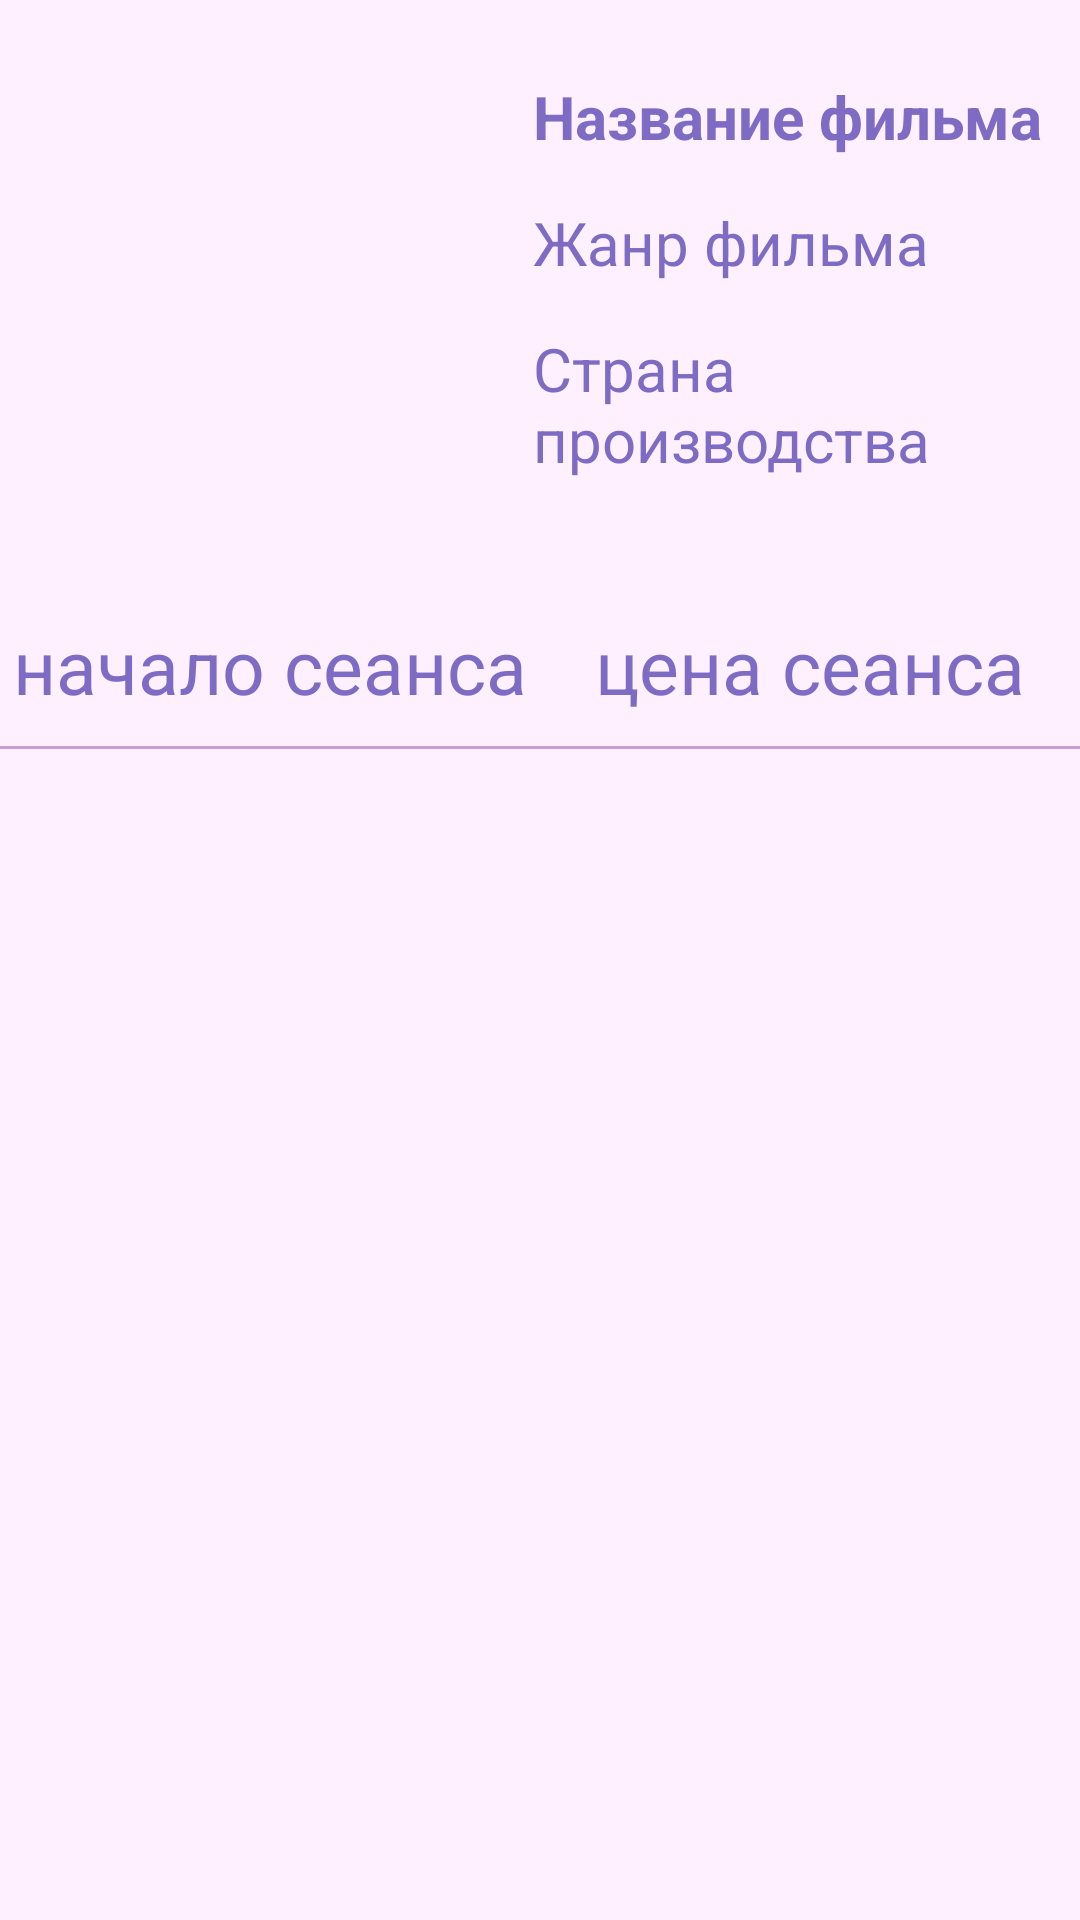

This screen was rendered from an Android layout file. Write that file and the resources it references.
<!-- AndroidManifest.xml: application theme Theme.KINOMANIA -->
<!-- res/layout/film_and_session_item.xml -->
<?xml version="1.0" encoding="utf-8"?>
<androidx.constraintlayout.widget.ConstraintLayout xmlns:android="http://schemas.android.com/apk/res/android"
    android:layout_width="match_parent"
    android:layout_height="wrap_content"
    xmlns:app="http://schemas.android.com/apk/res-auto"
    xmlns:tools="http://schemas.android.com/tools"
    android:background="@color/backgroundColor">

    <ImageView
        android:id="@+id/image_of_film"
        android:layout_width="160dp"
        android:layout_height="160dp"
        android:layout_marginTop="15dp"
        android:layout_marginStart="15dp"
        app:layout_constraintStart_toStartOf="parent"
        app:layout_constraintTop_toTopOf="parent"
        tools:srcCompat="@tools:sample/avatars" />

    <RelativeLayout
        android:id="@+id/relativeLayout"
        android:layout_width="wrap_content"
        android:layout_height="wrap_content"
        app:layout_constraintTop_toTopOf="parent"
        app:layout_constraintRight_toRightOf="parent"
        android:layout_marginLeft="10dp"
        android:layout_marginRight="10dp"
        android:layout_marginTop="10dp"
        android:layout_marginBottom="30dp"
        app:layout_constraintBottom_toTopOf="@id/linearLayoutSessionPrice"
        app:layout_constraintLeft_toRightOf="@+id/image_of_film">

        <TextView
            android:id="@+id/name_of_film"
            android:layout_width="180dp"
            android:layout_height="wrap_content"
            android:text="Название фильма"
            android:minLines="1"
            android:maxLines="10"
            android:singleLine = "false"
            android:textColor="@color/textColor"
            android:textSize="20dp"
            android:textStyle="bold"></TextView>

        <TextView
            android:id="@+id/genre_of_film"
            android:layout_width="180dp"
            android:layout_height="wrap_content"
            android:layout_below="@+id/name_of_film"
            android:layout_alignLeft="@+id/name_of_film"
            android:layout_marginTop="15dp"
            android:minLines="1"
            android:maxLines="10"
            android:singleLine = "false"
            android:text="Жанр фильма"
            android:textColor="@color/textColor"
            android:textSize="20dp"></TextView>

        <TextView
            android:id="@+id/country_of_production"
            android:layout_width="180dp"
            android:layout_height="wrap_content"
            android:layout_below="@+id/genre_of_film"
            android:layout_alignLeft="@+id/genre_of_film"
            android:layout_marginTop="15dp"
            android:minLines="1"
            android:maxLines="10"
            android:singleLine = "false"
            android:text="Страна производства"
            android:textColor="@color/textColor"
            android:textSize="20dp"></TextView>
    </RelativeLayout>

    <LinearLayout
        android:id="@+id/linearLayoutSessionPrice"
        android:layout_width="match_parent"
        android:layout_height="wrap_content"
        android:layout_marginTop="30dp"
        android:orientation="horizontal"
        app:layout_constraintEnd_toEndOf="parent"
        app:layout_constraintStart_toStartOf="parent"
        app:layout_constraintTop_toBottomOf="@id/image_of_film"
        tools:ignore="MissingConstraints">

        <TextView
            android:id="@+id/timeTextView"
            android:layout_width="match_parent"
            android:layout_height="match_parent"
            android:layout_weight="1"
            android:gravity="center"
            android:maxLines="20"
            android:minLines="1"
            android:singleLine="false"
            android:lineSpacingExtra="15dp"
            android:text="начало сеанса"
            android:textColor="@color/textColor"
            android:textSize="25dp" />

        <TextView
            android:id="@+id/moneyTextView"
            android:layout_width="match_parent"
            android:layout_height="match_parent"
            android:layout_weight="1"
            android:gravity="center"
            android:maxLines="20"
            android:minLines="1"
            android:singleLine="false"
            android:lineSpacingExtra="15dp"
            android:text="цена сеанса"
            android:textColor="@color/textColor"
            android:textSize="25dp" />
    </LinearLayout>
    <View
        android:id="@+id/dividerView"
        android:layout_width="match_parent"
        android:layout_height="1dp"
        android:layout_marginTop="10dp"
        android:background="@color/formsColor"
        app:layout_constraintTop_toBottomOf="@id/linearLayoutSessionPrice"
        tools:ignore="MissingConstraints" />
</androidx.constraintlayout.widget.ConstraintLayout>
<!-- resources referenced by this layout -->
<resources>
  <color name="backgroundColor">#FEF0FF</color>
  <color name="formsColor">#C79ECF</color>
  <color name="textColor">#7E6BC4</color>
  <style name="Theme.KINOMANIA" parent="Theme.AppCompat.Light.DarkActionBar">
          
          <item name="colorPrimary">@color/purple_500</item>
          <item name="colorPrimaryDark">@color/purple_700</item>
          <item name="colorAccent">@color/teal_200</item>
          
      </style>
  <color name="purple_500">#FF6200EE</color>
  <color name="purple_700">#FF3700B3</color>
  <color name="teal_200">#FF03DAC5</color>
</resources>
